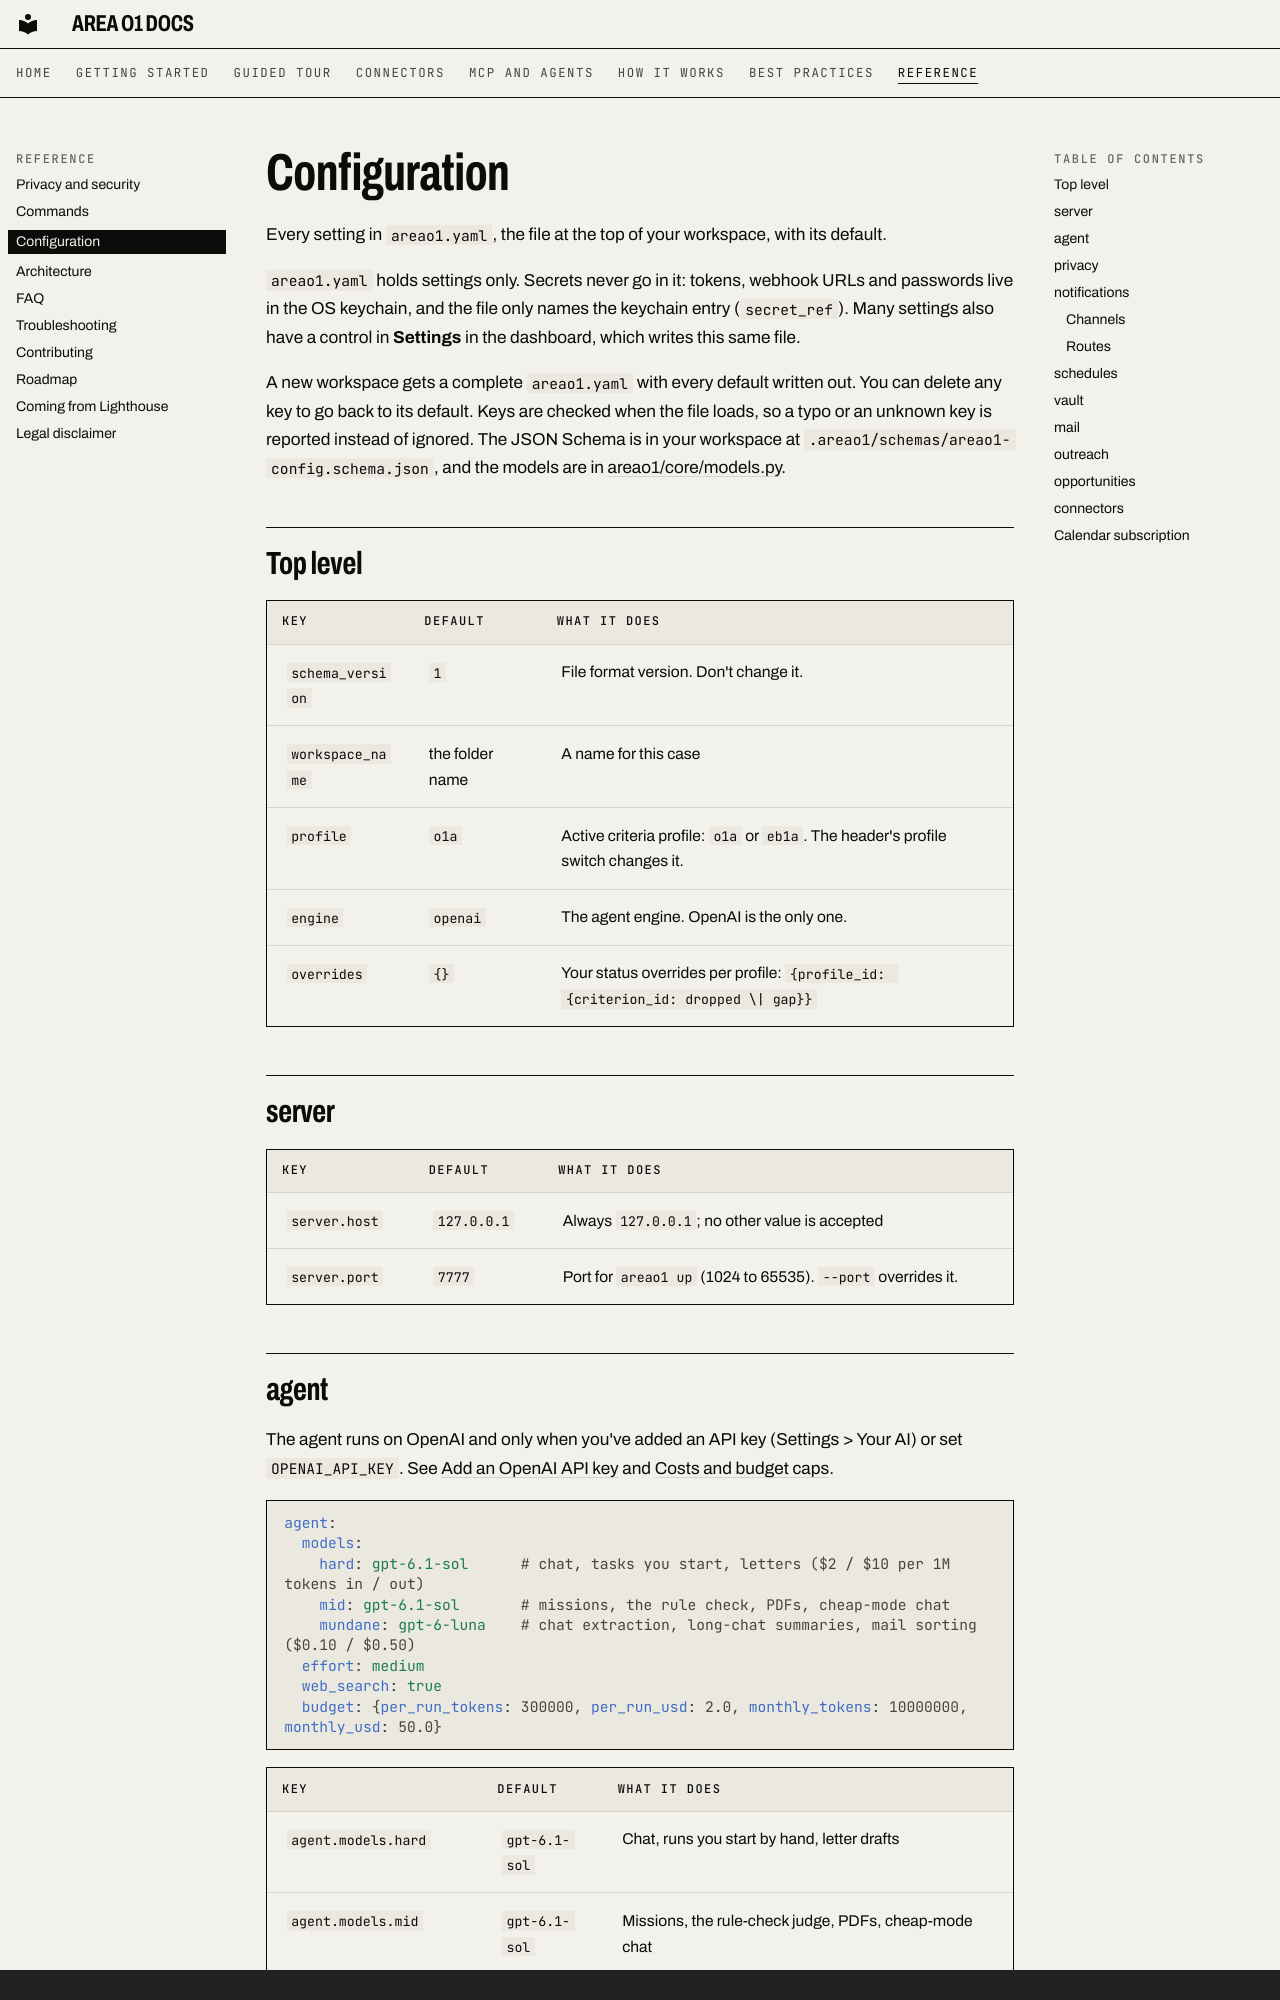

repository: ris3abh/Lighthouse · page: reference/configuration/index.html · generator: mkdocs · copyright: Area O1 is not legal advice and is not affiliated with USCIS. Apache-2.0.

# Configuration

Every setting in `areao1.yaml`, the file at the top of your workspace, with its default.

`areao1.yaml` holds settings only. Secrets never go in it: tokens, webhook URLs and passwords live in the OS keychain, and the file only names the keychain entry (`secret_ref`). Many settings also have a control in **Settings** in the dashboard, which writes this same file.

A new workspace gets a complete `areao1.yaml` with every default written out. You can delete any key to go back to its default. Keys are checked when the file loads, so a typo or an unknown key is reported instead of ignored. The JSON Schema is in your workspace at `.areao1/schemas/areao1-config.schema.json`, and the models are in [areao1/core/models.py](https://github.com/ris3abh/areao1/blob/main/areao1/core/models.py).

## Top level

| Key | Default | What it does |
|---|---|---|
| `schema_version` | `1` | File format version. Don't change it. |
| `workspace_name` | the folder name | A name for this case |
| `profile` | `o1a` | Active criteria profile: `o1a` or `eb1a`. The header's profile switch changes it. |
| `engine` | `openai` | The agent engine. OpenAI is the only one. |
| `overrides` | `{}` | Your status overrides per profile: `{profile_id: {criterion_id: dropped \| gap}}` |

## server

| Key | Default | What it does |
|---|---|---|
| `server.host` | `127.0.0.1` | Always `127.0.0.1`; no other value is accepted |
| `server.port` | `7777` | Port for `areao1 up` (1024 to 65535). `--port` overrides it. |
